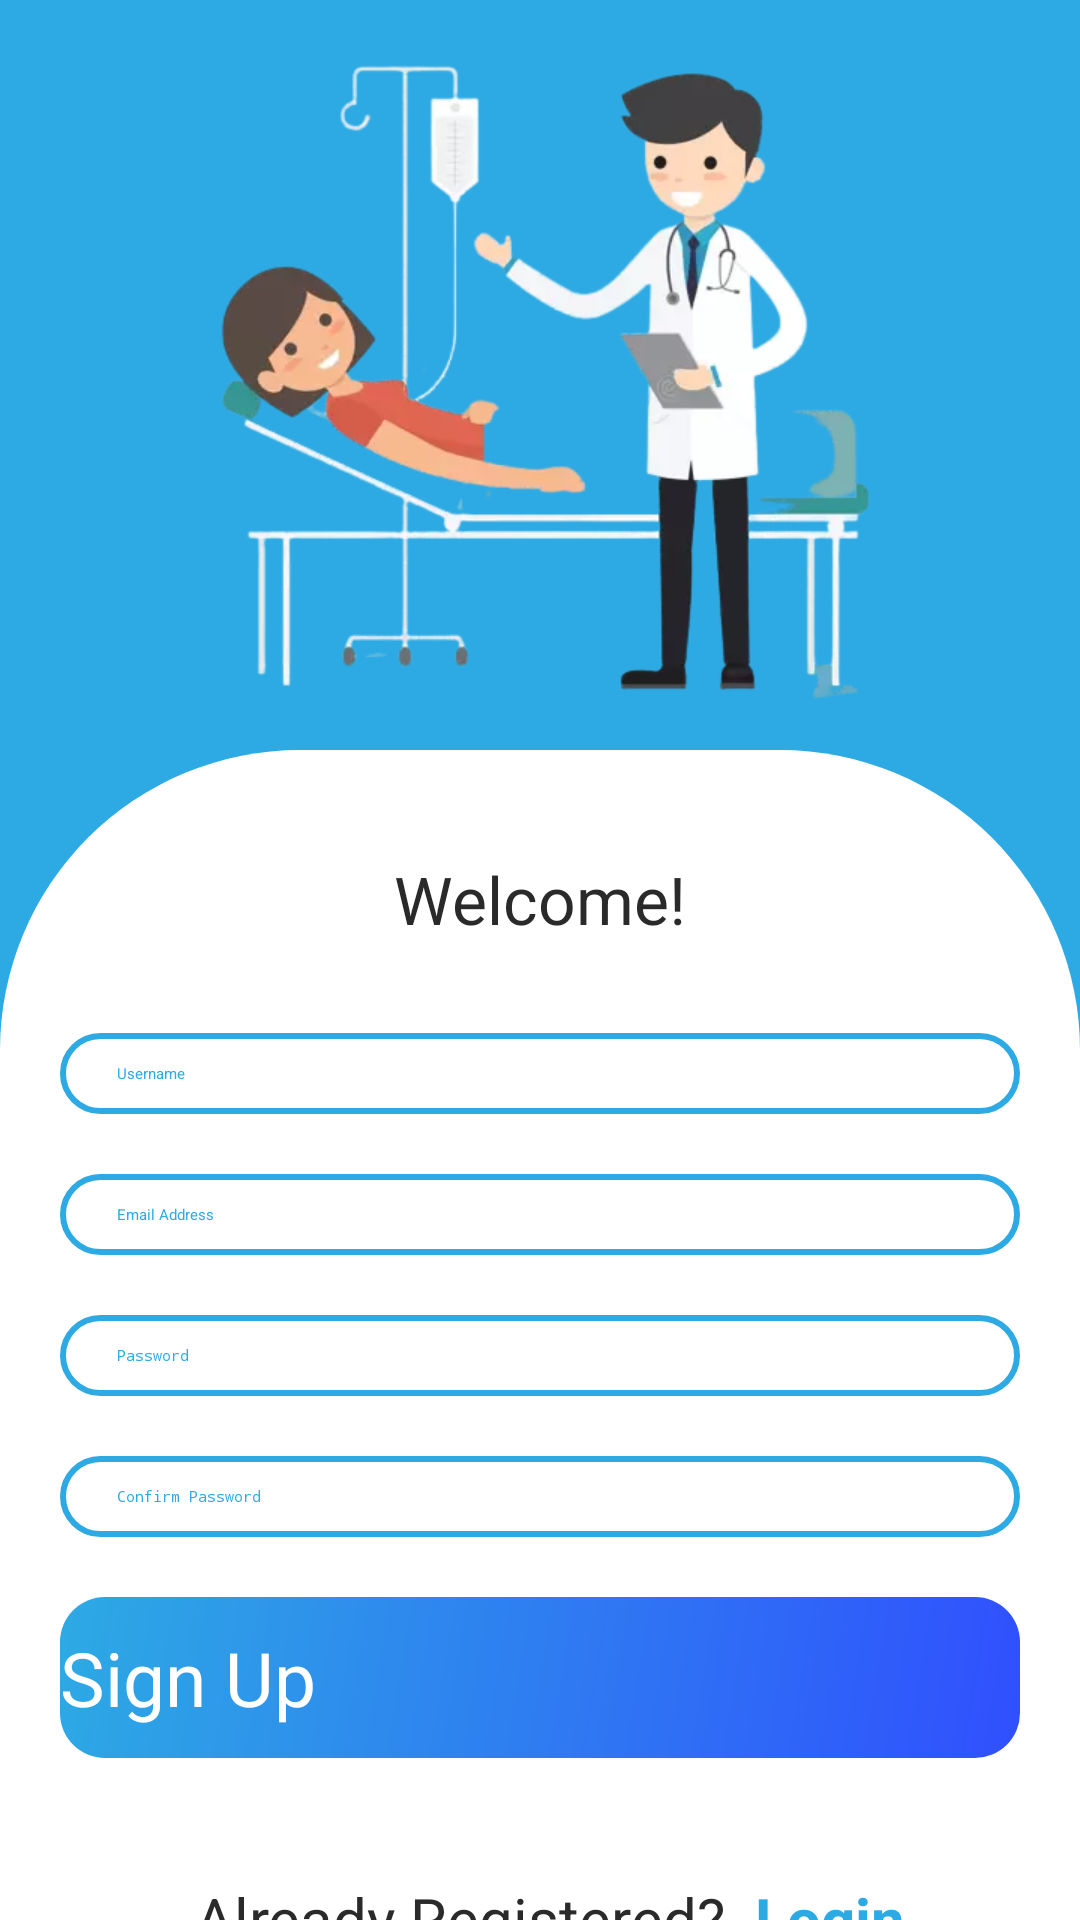

Layout XML and referenced resources for this Android screen:
<!-- AndroidManifest.xml: application theme Theme.ClockOMentia -->
<!-- res/layout/activity_patient_signup.xml -->
<?xml version="1.0" encoding="utf-8"?>
<LinearLayout xmlns:android="http://schemas.android.com/apk/res/android"
    xmlns:app="http://schemas.android.com/apk/res-auto"
    xmlns:tools="http://schemas.android.com/tools"
    android:layout_width="match_parent"
    android:layout_height="match_parent"
    tools:context=".Patient.Activities.Patient_Signup"
    android:orientation="vertical"
    android:background="@color/prime">

    <ImageView
        android:layout_width="match_parent"
        android:layout_height="250dp"
        android:src="@drawable/patient_bg_img"
        android:layout_marginStart="20dp"
        android:layout_marginEnd="20dp"/>

    <LinearLayout
        android:layout_width="match_parent"
        android:layout_height="match_parent"
        android:background="@drawable/signup_rounded_bg"
        android:elevation="20dp"
        android:orientation="vertical">

        <TextView
            android:layout_width="match_parent"
            android:layout_height="wrap_content"
            android:text="Welcome!"
            android:textAlignment="center"
            android:textSize="22sp"
            android:textColor="@color/new_black"
            android:layout_marginTop="35dp"
            android:layout_marginStart="70dp"
            android:layout_marginEnd="70dp"/>

        <EditText
            android:id="@+id/patient_user_signup"
            android:layout_width="match_parent"
            android:layout_height="wrap_content"
            android:layout_marginTop="30dp"
            android:background="@drawable/rounded_bg"
            android:hint="Username"
            android:padding="10dp"
            android:paddingStart="19dp"
            android:layout_marginStart="20dp"
            android:layout_marginEnd="20dp"
            android:textColor="@color/prime"
            android:textColorHint="@color/prime"
            />

        <EditText
            android:id="@+id/patient_email"
            android:layout_width="match_parent"
            android:layout_height="wrap_content"
            android:layout_marginTop="20dp"
            android:background="@drawable/rounded_bg"
            android:hint="Email Address"
            android:padding="10dp"
            android:paddingStart="19dp"
            android:layout_marginStart="20dp"
            android:layout_marginEnd="20dp"
            android:inputType="textEmailAddress"
            android:textColor="@color/prime"
            android:textColorHint="@color/prime"/>

        <EditText
            android:id="@+id/patient_pass"
            android:layout_width="match_parent"
            android:layout_height="wrap_content"
            android:layout_marginTop="20dp"
            android:background="@drawable/rounded_bg"
            android:hint="Password"
            android:padding="10dp"
            android:paddingStart="19dp"
            android:layout_marginStart="20dp"
            android:layout_marginEnd="20dp"
            android:inputType="textPassword"
            android:textColor="@color/prime"
            android:textColorHint="@color/prime"/>

        <EditText
            android:id="@+id/patient_pass_cnf"
            android:layout_width="match_parent"
            android:layout_height="wrap_content"
            android:layout_marginTop="20dp"
            android:background="@drawable/rounded_bg"
            android:hint="Confirm Password"
            android:padding="10dp"
            android:paddingStart="19dp"
            android:layout_marginStart="20dp"
            android:layout_marginEnd="20dp"
            android:inputType="textPassword"
            android:textColor="@color/prime"
            android:textColorHint="@color/prime"/>

        <androidx.appcompat.widget.AppCompatButton
            android:id="@+id/patient_signupBtn"
            android:layout_width="match_parent"
            android:layout_height="wrap_content"
            android:layout_marginTop="20dp"
            android:background="@drawable/gradient_rounded_bg"
            android:text="Sign Up"
            android:textAllCaps="false"
            android:textColor="@color/white"
            android:textSize="25sp"
            android:layout_marginStart="20dp"
            android:layout_marginEnd="20dp"
            android:paddingTop="10dp"
            android:paddingBottom="10dp"/>

        <LinearLayout
            android:layout_width="match_parent"
            android:layout_height="wrap_content"
            android:orientation="horizontal"
            android:layout_marginStart="20dp"
            android:layout_marginTop="40dp">

            <TextView
                android:layout_width="wrap_content"
                android:layout_height="wrap_content"
                android:paddingStart="25dp"
                android:text="Already Registered?"
                android:textColor="#2b2a2a"
                android:textSize="20sp"
                android:layout_marginStart="20dp"/>

            <TextView
                android:id="@+id/toPatientLogin"
                android:layout_width="wrap_content"
                android:layout_height="wrap_content"
                android:text="Login"
                android:textSize="20sp"
                android:textColor="#2daae4"
                android:textStyle="bold"
                android:layout_marginStart="10dp"/>

        </LinearLayout>

    </LinearLayout>

</LinearLayout>
<!-- resources referenced by this layout -->
<resources>
  <color name="new_black">#2b2a2a</color>
  <color name="prime">#2daae4</color>
  <color name="white">#FFFFFFFF</color>
  <!-- drawable gradient_rounded_bg (drawable) -->
  <?xml version="1.0" encoding="utf-8"?>
  <shape xmlns:android="http://schemas.android.com/apk/res/android"
      android:shape="rectangle"
      android:padding="10dp">
  
      <solid android:color="#FFFFFF" />
      <corners
          android:bottomRightRadius="15dp"
          android:bottomLeftRadius="15dp"
          android:topLeftRadius="15dp"
          android:topRightRadius="15dp" />
  
      <gradient android:angle="315"
          android:startColor="@color/prime"
          android:endColor="#304ffe"/>
  
  </shape>
  <!-- drawable patient_bg_img: webp bitmap (drawable, 26894 bytes) -->
  <!-- drawable rounded_bg (drawable) -->
  <?xml version="1.0" encoding="utf-8"?>
  <shape xmlns:android="http://schemas.android.com/apk/res/android"
      android:shape="rectangle"
      android:padding="10dp">
  
      <solid android:color="#FFFFFF" />
      <corners
          android:bottomRightRadius="15dp"
          android:bottomLeftRadius="15dp"
          android:topLeftRadius="15dp"
          android:topRightRadius="15dp" />
      <stroke android:width="2dp" android:color="#2daae4"/>
  </shape>
  <!-- drawable signup_rounded_bg (drawable) -->
  <shape xmlns:android="http://schemas.android.com/apk/res/android">
      <solid android:color="@color/white" />
      <corners android:topLeftRadius="100dp" android:topRightRadius="100dp" />
  </shape>
  <style name="Theme.ClockOMentia" parent="Theme.MaterialComponents.Light.NoActionBar">
          
          <item name="colorPrimary">@color/prime</item>
          <item name="colorPrimaryVariant">@color/prime</item>
          <item name="colorOnPrimary">@color/black</item>
          
          <item name="colorSecondary">@color/teal_200</item>
          <item name="colorSecondaryVariant">@color/teal_200</item>
          <item name="colorOnSecondary">@color/black</item>
          <item name="colorAccent">#FDCC0D</item>
          
          <item name="android:statusBarColor" tools:targetApi="l">?attr/colorPrimaryVariant</item>
          
      </style>
  <color name="black">#FF000000</color>
  <color name="teal_200">#FF03DAC5</color>
</resources>
